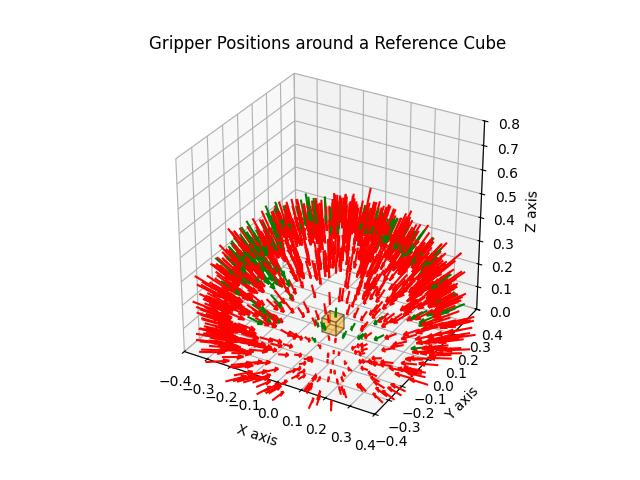

The data file committed next to this chart (first rows):
x, y, z, roll, pitch, yaw, success
0.3506, -0.1131, 0.3552, 3.142, 0.9458, 2.83, False
-0.1266, 0.4755, 0.04618, 3.142, 0.3127, -1.311, False
-0.3425, -0.1898, 0.3125, 3.142, 0.8649, 0.5061, False
-0.307, 0.1799, 0.3765, 3.142, 0.9855, -0.53, False
0.3229, -0.2877, 0.2523, 3.142, 0.7315, 2.414, False
-0.1968, 0.3846, 0.2417, 3.142, 0.7169, -1.098, False
0.01932, 0.1126, 0.4925, 3.142, 1.446, -1.741, False
-0.03542, -0.4931, 0.05331, 3.142, 0.3254, 1.499, False
-0.004311, -0.4395, 0.2076, 3.142, 0.6561, 1.561, False
-0.1411, 0.2943, 0.3658, 3.142, 1.02, -1.124, True
0.2137, 0.4449, 0.1094, 3.142, 0.4326, -2.019, False
-0.1418, -0.4323, 0.2222, 3.142, 0.6602, 1.254, False
-0.1598, 0.1621, 0.4094, 3.142, 1.218, -0.7926, False
-0.133, -0.4461, 0.1686, 3.142, 0.5632, 1.281, False
0.2144, 0.4362, 0.1074, 3.142, 0.4352, -2.028, False
-0.4838, 0.1387, 0.1365, 3.142, 0.472, -0.2791, False
-0.05261, 0.4861, 0.1695, 3.142, 0.5407, -1.463, False
0.5191, -0.07519, 0.1306, 3.142, 0.4442, 2.998, False
0.3909, -0.007297, 0.3313, 3.142, 0.8877, 3.123, False
-0.4375, 0.2259, 0.02171, 3.142, 0.2628, -0.4767, False
-0.1545, 0.3928, 0.1992, 3.142, 0.6643, -1.196, False
-0.4842, 0.1148, 0.04998, 3.142, 0.3167, -0.2327, False
-0.05323, -0.3232, 0.3305, 3.142, 0.982, 1.408, False
0.5066, -0.05858, 0.1196, 3.142, 0.4371, 3.026, False
0.2306, 0.4213, 0.1636, 3.142, 0.5395, -2.072, False
-0.3583, 0.2959, 0.1464, 3.142, 0.5256, -0.6903, False
-0.2604, -0.3329, 0.2112, 3.142, 0.6827, 0.907, False
-0.1805, 0.3168, 0.3044, 3.142, 0.8944, -1.053, False
-0.3382, 0.3004, 0.2321, 3.142, 0.6781, -0.7262, False
-0.1329, 0.3733, 0.2758, 3.142, 0.8121, -1.229, False
0.3112, -0.1905, 0.3249, 3.142, 0.918, 2.592, False
0.07784, -0.09082, 0.4763, 3.142, 1.434, 2.279, False
-0.1228, -0.3963, 0.2871, 3.142, 0.8014, 1.27, False
0.2776, -0.2219, 0.3715, 3.142, 0.9812, 2.467, False
-0.3212, 0.02531, 0.4088, 3.142, 1.064, -0.07862, False
-0.4085, -0.2132, 0.1841, 3.142, 0.5939, 0.481, False
0.4379, 0.04237, 0.1486, 3.142, 0.5562, -3.045, False
0.3693, -0.3269, 0.1632, 3.142, 0.5261, 2.417, False
0.3787, -0.2912, 0.03876, 3.142, 0.307, 2.486, False
-0.1422, 0.2551, 0.4239, 3.142, 1.122, -1.062, False
0.2118, 0.3722, 0.2636, 3.142, 0.7527, -2.088, False
-0.4075, 0.1543, 0.2324, 3.142, 0.6987, -0.362, False
0.2317, -0.1975, 0.396, 3.142, 1.081, 2.436, False
0.3762, 0.1355, 0.3525, 3.142, 0.8989, -2.796, False
0.2211, -0.422, 0.205, 3.142, 0.61, 2.053, False
-0.4549, -0.1503, 0.0868, 3.142, 0.4022, 0.3192, False
0.0003411, 0.01545, 0.5172, 3.142, 1.531, 1.549, False
-0.2624, -0.3348, 0.2746, 3.142, 0.7712, 0.906, False
0.03925, -0.08706, 0.4563, 3.142, 1.471, 1.994, False
-0.006967, -0.4745, 0.08493, 3.142, 0.4024, 1.556, False
-0.1106, -0.1585, 0.4768, 3.142, 1.311, 0.9614, False
-0.1764, -0.4393, 0.1977, 3.142, 0.6019, 1.189, False
-0.137, -0.4807, 0.005491, 3.142, 0.2255, 1.293, False
-0.2512, -0.3586, 0.2718, 3.142, 0.7516, 0.9598, False
0.5098, -0.1336, 0.08895, 3.142, 0.3701, 2.885, False
-0.02605, -0.2369, 0.4334, 3.142, 1.215, 1.461, False
0.4708, 0.2005, 0.02624, 3.142, 0.2615, -2.739, False
0.2556, -0.3599, 0.2692, 3.142, 0.7436, 2.188, True
0.126, -0.462, 0.09099, 3.142, 0.4104, 1.837, False
0.1685, -0.4773, 0.05454, 3.142, 0.3201, 1.91, False
... 940 more rows
